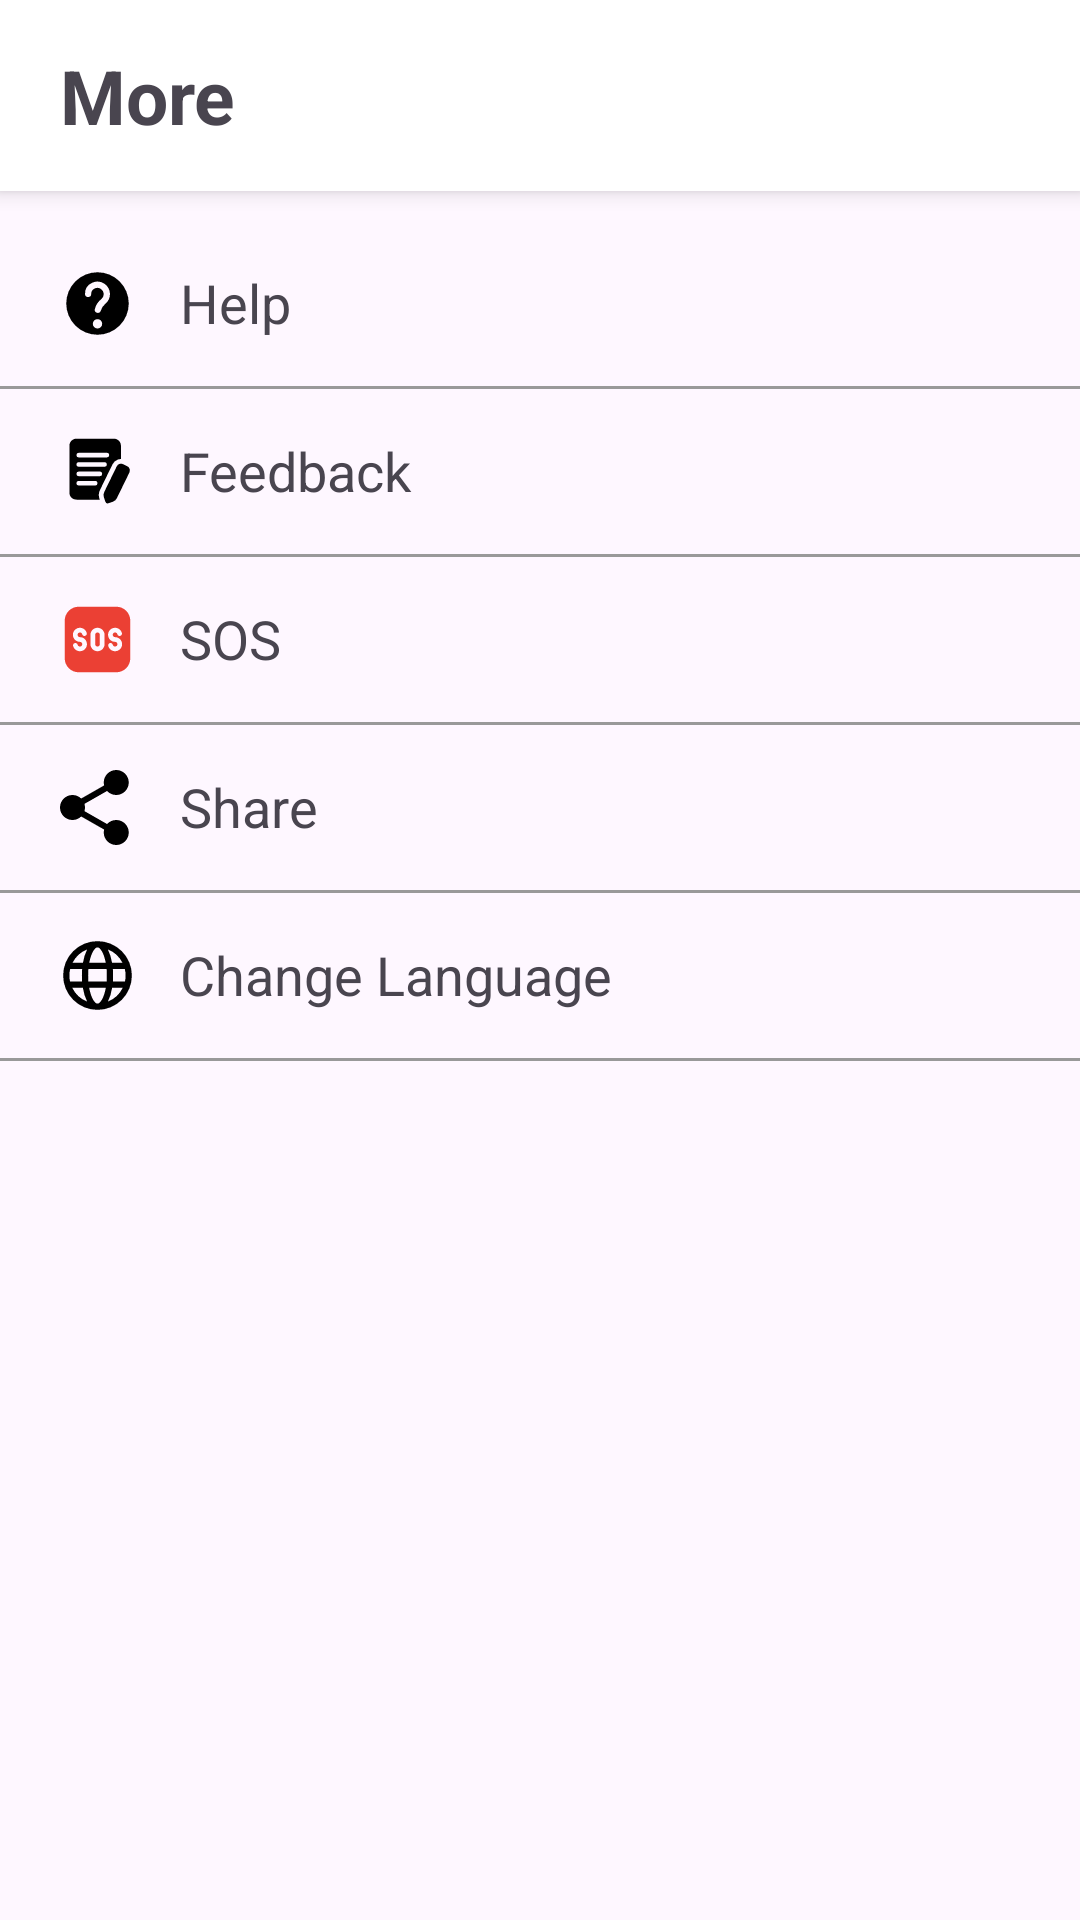

Android layout source for this screen:
<!-- AndroidManifest.xml: application theme Theme.BusMapper -->
<!-- res/layout/fragment_more.xml -->
<?xml version="1.0" encoding="utf-8"?>
<androidx.constraintlayout.widget.ConstraintLayout xmlns:android="http://schemas.android.com/apk/res/android"
    android:layout_width="match_parent"
    android:layout_height="match_parent"
    xmlns:app="http://schemas.android.com/apk/res-auto"
    xmlns:tools="http://schemas.android.com/tools"
    tools:context=".MoreFragment">

    <TextView
        android:layout_width="match_parent"
        android:layout_height="wrap_content"
        android:elevation="4dp"
        android:text="@string/more"
        android:textSize="25sp"
        android:textStyle="bold"
        app:drawableStartCompat="@drawable/ic_back_arrow"
        android:drawablePadding="30dp"
        android:gravity="center_vertical"
        android:paddingHorizontal="20dp"
        android:paddingVertical="15dp"
        app:layout_constraintTop_toTopOf="parent"
        android:background="@color/white"
        android:id="@+id/title_textView"/>

    <TextView
        android:layout_width="match_parent"
        android:layout_height="wrap_content"
        app:layout_constraintTop_toBottomOf="@id/title_textView"
        android:textSize="18sp"
        android:layout_marginTop="10dp"
        android:paddingHorizontal="20dp"
        android:paddingVertical="15dp"
        android:text="@string/help"
        app:drawableStartCompat="@drawable/ic_help"
        android:drawablePadding="15dp"
        android:id="@+id/help_textview"/>

    <View
        android:layout_width="match_parent"
        android:layout_height="1dp"
        android:background="@color/gray_700"
        app:layout_constraintTop_toBottomOf="@id/help_textview"
        android:id="@+id/line1"/>

    <TextView
        android:layout_width="match_parent"
        android:layout_height="wrap_content"
        app:layout_constraintTop_toBottomOf="@id/line1"
        android:textSize="18sp"
        android:paddingHorizontal="20dp"
        android:paddingVertical="15dp"
        android:text="@string/feedback"
        app:drawableStartCompat="@drawable/ic_feedback"
        android:drawablePadding="15dp"
        android:id="@+id/feedback_textview"/>

    <View
        android:layout_width="match_parent"
        android:layout_height="1dp"
        android:background="@color/gray_700"
        app:layout_constraintTop_toBottomOf="@id/feedback_textview"
        android:id="@+id/line2"/>

    <TextView
        android:layout_width="match_parent"
        android:layout_height="wrap_content"
        app:layout_constraintTop_toBottomOf="@id/line2"
        android:textSize="18sp"
        android:paddingHorizontal="20dp"
        android:paddingVertical="15dp"
        android:text="@string/sos"
        app:drawableStartCompat="@drawable/ic_sos"
        android:drawablePadding="15dp"
        android:id="@+id/sos_textview"/>

    <View
        android:layout_width="match_parent"
        android:layout_height="1dp"
        android:background="@color/gray_700"
        app:layout_constraintTop_toBottomOf="@id/sos_textview"
        android:id="@+id/line3"/>

    <TextView
        android:layout_width="match_parent"
        android:layout_height="wrap_content"
        app:layout_constraintTop_toBottomOf="@id/line3"
        android:textSize="18sp"
        android:paddingHorizontal="20dp"
        android:paddingVertical="15dp"
        android:text="@string/share"
        app:drawableStartCompat="@drawable/ic_share"
        android:drawablePadding="15dp"
        android:id="@+id/share_textview"/>

    <View
        android:layout_width="match_parent"
        android:layout_height="1dp"
        android:background="@color/gray_700"
        app:layout_constraintTop_toBottomOf="@id/share_textview"
        android:id="@+id/line4"/>

    <TextView
        android:layout_width="match_parent"
        android:layout_height="wrap_content"
        app:layout_constraintTop_toBottomOf="@id/line4"
        android:textSize="18sp"
        android:paddingHorizontal="20dp"
        android:paddingVertical="15dp"
        android:text="@string/change_language"
        app:drawableStartCompat="@drawable/ic_change_language"
        android:drawablePadding="15dp"
        android:id="@+id/change_language_textview"/>

    <View
        android:layout_width="match_parent"
        android:layout_height="1dp"
        android:background="@color/gray_700"
        app:layout_constraintTop_toBottomOf="@id/change_language_textview"
        android:id="@+id/line5"/>

    <TextView
        android:layout_width="wrap_content"
        android:layout_height="wrap_content"
        android:layout_marginTop="50dp"
        app:layout_constraintStart_toStartOf="parent"
        app:layout_constraintEnd_toEndOf="parent"
        app:layout_constraintTop_toBottomOf="@id/line5"/>

</androidx.constraintlayout.widget.ConstraintLayout>
<!-- resources referenced by this layout -->
<resources>
  <color name="gray_700">#FF999999</color>
  <color name="white">#FFFFFFFF</color>
  <!-- drawable ic_change_language (drawable) -->
  <vector android:height="25dp" android:viewportHeight="24"
      android:viewportWidth="24" android:width="25dp" xmlns:android="http://schemas.android.com/apk/res/android">
      <path android:fillColor="#000000" android:pathData="M12,1a11,11 0,1 0,11 11A11,11 0,0 0,12 1ZM20,7.94h-3.34a15.31,15.31 0,0 0,-1.34 -4.3A9.1,9.1 0,0 1,20 7.94ZM21,12a8.87,8.87 0,0 1,-0.22 1.94h-3.86c0,-0.64 0.08,-1.29 0.08,-1.94s0,-1.38 -0.09,-2.06h3.84A8.74,8.74 0,0 1,21 12ZM12,21c-0.9,0 -2.09,-1.89 -2.66,-5.06h5.32C14.09,19.11 12.9,21 12,21ZM9.08,13.94C9,13.33 9,12.68 9,12s0,-1.41 0.09,-2.06h5.82c0.06,0.65 0.09,1.34 0.09,2.06s0,1.33 -0.08,1.94ZM3,12a8.74,8.74 0,0 1,0.25 -2.06h3.84C7,10.62 7,11.31 7,12s0,1.3 0.08,1.94L3.22,13.94A8.87,8.87 0,0 1,3 12ZM12,3c0.89,0 2.06,1.84 2.64,4.94L9.36,7.94C9.94,4.84 11.11,3 12,3ZM8.68,3.64a15.31,15.31 0,0 0,-1.34 4.3L4,7.94a9.1,9.1 0,0 1,4.68 -4.3ZM3.92,15.94h3.4a15.41,15.41 0,0 0,1.36 4.42,9.06 9.06,0 0,1 -4.76,-4.42ZM15.32,20.36a15.41,15.41 0,0 0,1.36 -4.42h3.4a9.06,9.06 0,0 1,-4.76 4.42Z"/>
  </vector>
  <!-- drawable ic_feedback (drawable) -->
  <vector android:height="25dp" android:viewportHeight="32"
      android:viewportWidth="32" android:width="25dp" xmlns:android="http://schemas.android.com/apk/res/android">
      <path android:fillColor="#000000" android:pathData="M22.414,12.927a3.977,3.977 0,0 1,2.293 -2.028A3.994,3.994 0,0 1,26 10.695L26,5c0,-1.654 -1.346,-3 -3,-3L7,2C5.346,2 4,3.346 4,5v20c0,1.654 1.346,3 3,3h9.949l-0.108,-0.314a4.969,4.969 0,0 1,0.237 -3.824zM8,8h12a1,1 0,1 1,0 2L8,10a1,1 0,1 1,0 -2zM8,12h11a1,1 0,1 1,0 2L8,14a1,1 0,1 1,0 -2zM15,22L8,22a1,1 0,1 1,0 -2h7a1,1 0,1 1,0 2zM8,18a1,1 0,1 1,0 -2h9a1,1 0,1 1,0 2zM29.604,16.435 L24.266,27.374a2.984,2.984 0,0 1,-1.721 1.521l-1.891,0.65a1,1 0,0 1,-1.27 -0.62l-0.651,-1.891a2.979,2.979 0,0 1,0.142 -2.293l5.338,-10.937c0.233,-0.48 0.641,-0.84 1.146,-1.014a1.977,1.977 0,0 1,1.527 0.094l1.798,0.877c0.48,0.234 0.84,0.642 1.014,1.147s0.141,1.047 -0.094,1.527z"/>
  </vector>
  <!-- drawable ic_help (drawable) -->
  <vector xmlns:android="http://schemas.android.com/apk/res/android"
      android:width="25dp"
      android:height="25dp"
      android:viewportWidth="24"
      android:viewportHeight="24">
    <path
        android:pathData="M12,22A10,10 0,1 0,2 12a10,10 0,0 0,10 10zM12,20a1.5,1.5 0,1 1,1.5 -1.5A1.5,1.5 0,0 1,12 20zM8,8.994a3.907,3.907 0,0 1,2.319 -3.645,4.061 4.061,0 0,1 3.889,0.316 4,4 0,0 1,0.294 6.456,3.972 3.972,0 0,0 -1.411,2.114 1,1 0,0 1,-1.944 -0.47,5.908 5.908,0 0,1 2.1,-3.2 2,2 0,0 0,-0.146 -3.23,2.06 2.06,0 0,0 -2.006,-0.14 1.937,1.937 0,0 0,-1.1 1.8A1,1 0,0 1,8 9z"
        android:fillColor="#000000"/>
  </vector>
  <string name="change_language">Change Language</string>
  <string name="feedback">Feedback</string>
  <string name="help">Help</string>
  <string name="more">More</string>
  <string name="share">Share</string>
  <string name="sos">SOS</string>
  <style name="Theme.BusMapper" parent="Base.Theme.BusMapper" />
  <style name="Base.Theme.BusMapper" parent="Theme.Material3.DayNight.NoActionBar">
  
          <item name="android:statusBarColor">@color/turquoise_blue</item>
          <item name="android:windowAnimationStyle">@anim/fade_in_activity</item>
          
          
      </style>
  <color name="turquoise_blue">#FF5FEBE7</color>
</resources>
